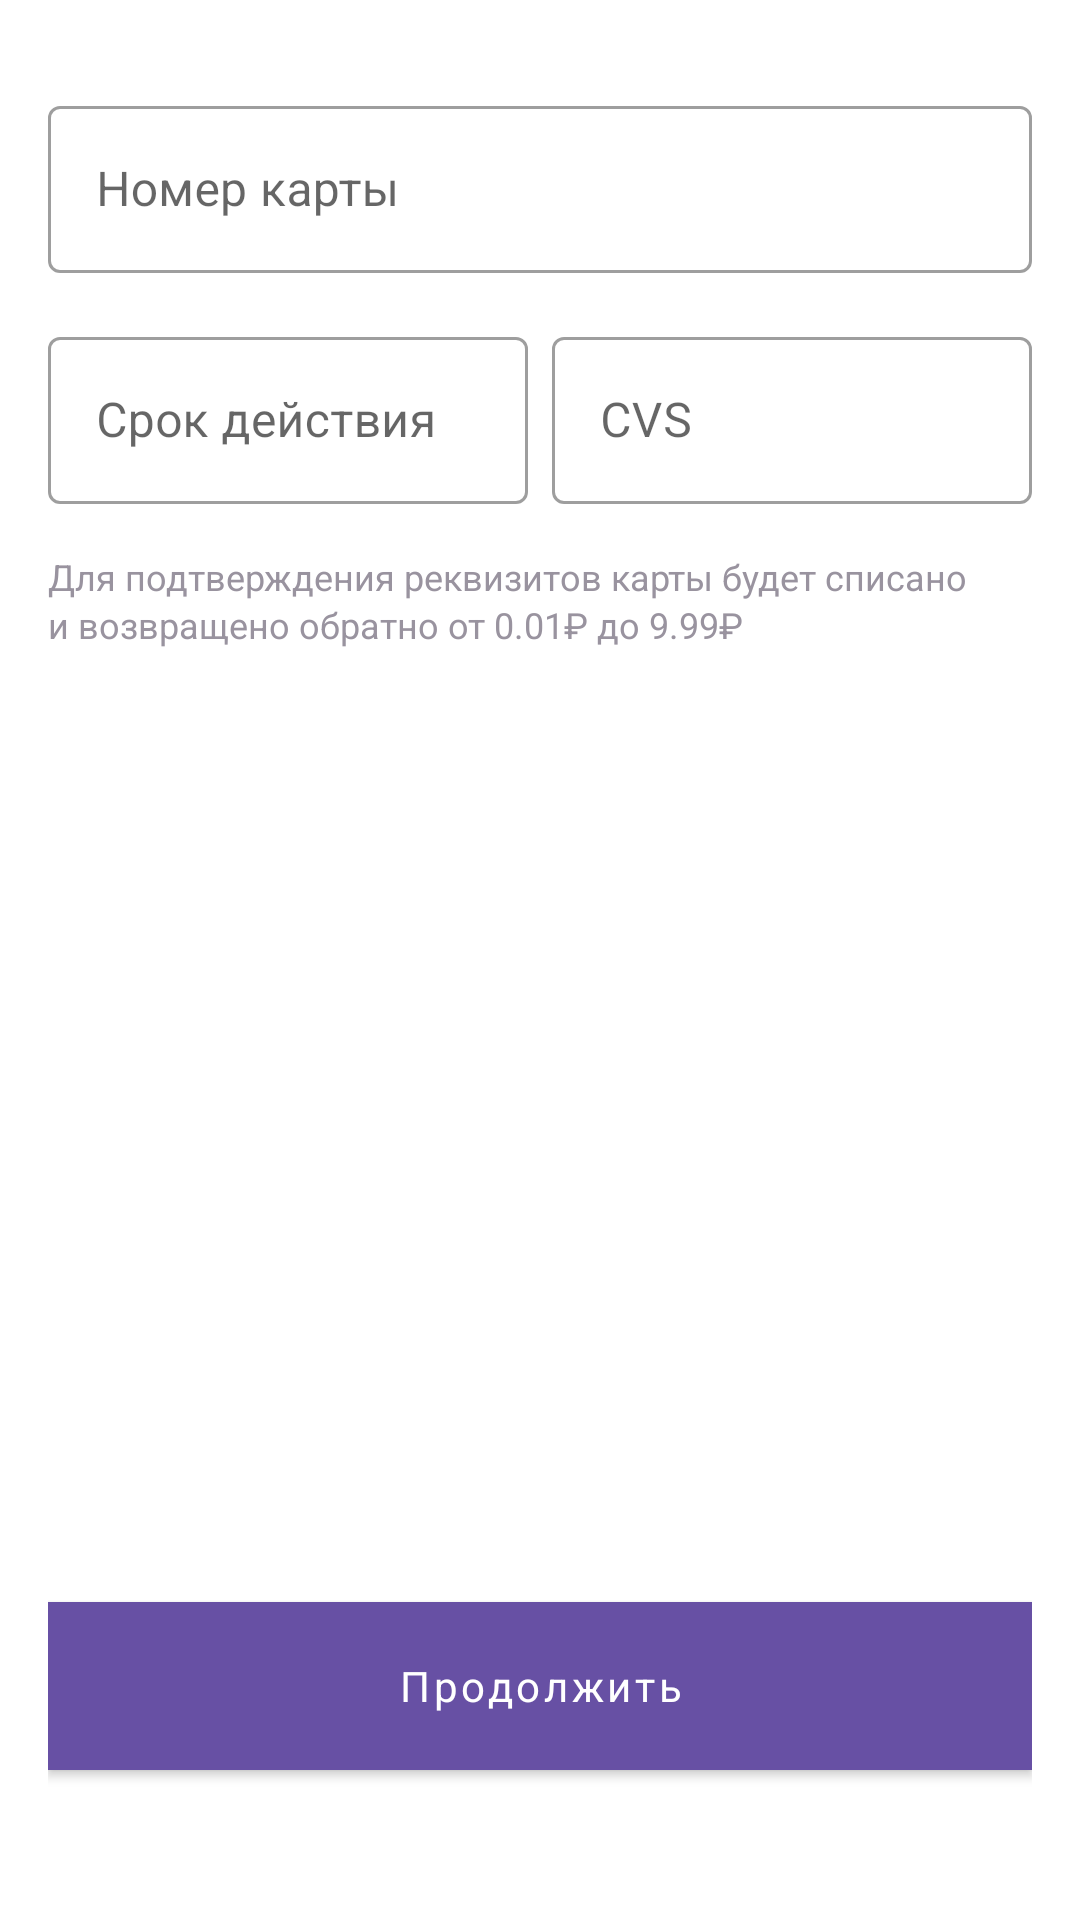

Write the Android layout XML for this screen, with the resource values it uses.
<!-- AndroidManifest.xml: application theme Theme.LawyerApp -->
<!-- res/layout/fragment_add_banks_card.xml -->
<?xml version="1.0" encoding="utf-8"?>
<layout>
<androidx.constraintlayout.widget.ConstraintLayout
    xmlns:android="http://schemas.android.com/apk/res/android"
    xmlns:app="http://schemas.android.com/apk/res-auto"
    xmlns:tools="http://schemas.android.com/tools"
    android:layout_width="match_parent"
    android:layout_height="match_parent"
    android:paddingLeft="16dp"
    android:paddingRight="16dp"
    tools:context=".presentation.fragments.AddBanksCardFragment">

    <com.google.android.material.textfield.TextInputLayout
        android:id="@+id/til_card_number"
        android:layout_width="0dp"
        android:layout_height="wrap_content"
        android:layout_marginTop="30dp"
        app:layout_constraintBottom_toTopOf="@id/til_validity"
        app:layout_constraintEnd_toEndOf="parent"
        app:layout_constraintStart_toStartOf="parent"
        app:layout_constraintTop_toTopOf="parent"
        style="@style/Widget.MaterialComponents.TextInputLayout.OutlinedBox">

        <com.google.android.material.textfield.TextInputEditText
            android:id="@+id/et_card_number"
            android:layout_width="match_parent"
            android:layout_height="wrap_content"
            android:hint="Номер карты"
            android:inputType="textEmailAddress"
            />
    </com.google.android.material.textfield.TextInputLayout>
    <com.google.android.material.textfield.TextInputLayout
        android:id="@+id/til_validity"
        android:layout_width="160dp"
        android:layout_height="wrap_content"
        android:layout_marginTop="16dp"
        style="@style/Widget.MaterialComponents.TextInputLayout.OutlinedBox"
        app:layout_constraintStart_toStartOf="parent"
        app:layout_constraintTop_toBottomOf="@id/til_card_number"
        app:layout_constraintVertical_chainStyle="packed"

        >
        <com.google.android.material.textfield.TextInputEditText
            android:id="@+id/et_validity"
            android:layout_width="match_parent"
            android:layout_height="wrap_content"
            android:hint="Срок действия"
            android:inputType="text"
            android:maxLength="12"
            android:text=""
            />
    </com.google.android.material.textfield.TextInputLayout>

    <com.google.android.material.textfield.TextInputLayout
        android:id="@+id/til_cvs"
        android:layout_width="160dp"
        android:layout_height="wrap_content"
        android:layout_marginTop="16dp"
        style="@style/Widget.MaterialComponents.TextInputLayout.OutlinedBox"
        app:layout_constraintEnd_toEndOf="parent"
        app:layout_constraintTop_toBottomOf="@id/til_card_number"
        app:layout_constraintVertical_chainStyle="packed"
        >
        <com.google.android.material.textfield.TextInputEditText
            android:id="@+id/et_cvs"
            android:layout_width="match_parent"
            android:layout_height="wrap_content"
            android:hint="CVS"
            android:inputType="textPassword"
            android:maxLength="12"
            android:text=""
            />
    </com.google.android.material.textfield.TextInputLayout>
    <TextView
        android:id="@+id/textForgotPassword"
        android:layout_width="match_parent"
        android:layout_height="wrap_content"
        android:layout_weight="1"
        android:textFontWeight="400"
        android:lineHeight="16dp"
        android:textSize="12dp"
        android:layout_marginTop="16dp"
        android:textColor="@color/color_gray"
        android:textAlignment="viewStart"
        app:layout_constraintEnd_toEndOf="parent"
        app:layout_constraintStart_toStartOf="parent"
        app:layout_constraintTop_toBottomOf="@+id/til_cvs"
        android:text="Для подтверждения реквизитов карты будет списано и возвращено обратно от 0.01₽ до 9.99₽" />

    <com.google.android.material.button.MaterialButton
        android:id="@+id/enter_button"
        android:layout_marginBottom="50dp"
        android:layout_width="0dp"
        android:layout_height="56dp"
        android:textStyle="normal"
        android:textAllCaps="false"
        android:background="@color/teal_200"
        android:text="Продолжить"
        app:layout_constraintEnd_toEndOf="parent"
        app:layout_constraintStart_toStartOf="parent"
        app:layout_constraintBottom_toBottomOf="parent"
        />

</androidx.constraintlayout.widget.ConstraintLayout>
</layout>
<!-- resources referenced by this layout -->
<resources>
  <color name="color_gray">#99939F</color>
  <color name="teal_200">#8DC48F</color>
  <style name="Theme.LawyerApp" parent="Theme.MaterialComponents.DayNight.NoActionBar">
          
          <item name="fontFamily">@font/roboto</item>
          <item name="colorPrimary">@color/color_primary</item>
          <item name="colorPrimaryVariant">@color/color_primary_top_color</item>
          <item name="colorOnPrimary">@color/white</item>
          
          <item name="colorSecondary">?attr/colorPrimary</item>
          <item name="colorSecondaryVariant">@color/teal_700</item>
          <item name="colorOnSecondary">@color/black</item>
          
          <item name="android:statusBarColor" tools:targetApi="l">?attr/colorPrimaryVariant</item>
          
      </style>
  <color name="color_primary">#6750A4</color>
  <color name="color_primary_top_color">#3D2A71</color>
  <color name="white">#FFFFFFFF</color>
  <color name="teal_700">#FF018786</color>
  <color name="black">#1A1C19</color>
</resources>
